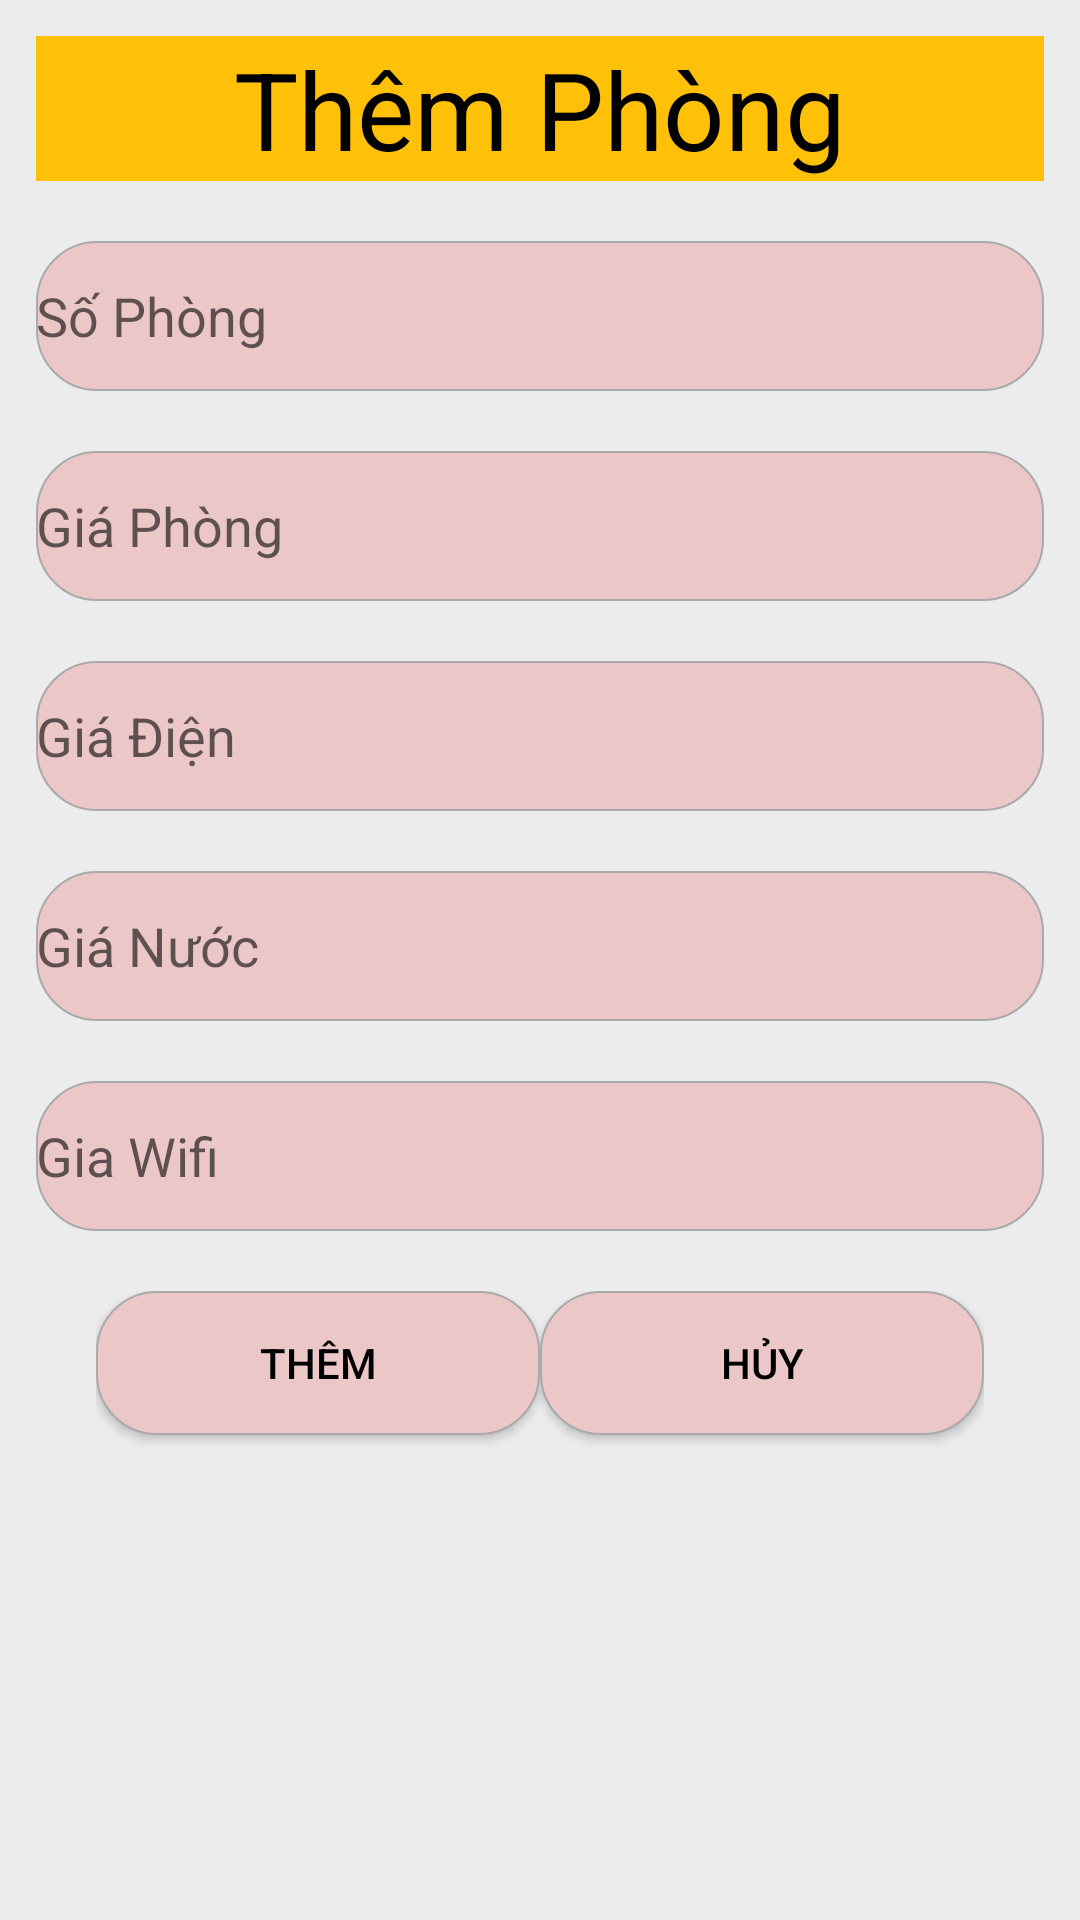

Reconstruct the res/layout file that produces this screen, plus the resources it refers to.
<!-- AndroidManifest.xml: application theme Theme.AppQuanLyPhongTro -->
<!-- res/layout/dialogthemphong.xml -->
<?xml version="1.0" encoding="utf-8"?>

<LinearLayout xmlns:android="http://schemas.android.com/apk/res/android"
    xmlns:app="http://schemas.android.com/apk/res-auto"
    android:layout_width="match_parent"
    android:layout_height="match_parent"
    android:padding="12dp"
    android:orientation="vertical"
    android:background="@color/colorDividerView"
    >

    <TextView
        android:layout_width="match_parent"
        android:layout_height="wrap_content"
        android:text="Thêm Phòng"
        android:textSize="36dp"
        android:textColor="@color/black"
        android:background="@color/yellow"
        android:gravity="center"/>

    <EditText
        android:id="@+id/edt_themsophong"
        android:layout_width="match_parent"
        android:layout_height="50dp"
        android:hint="Số Phòng"
        android:textColor="@color/white"
        android:background="@drawable/bg_white_conor_10_border_gary"
        android:layout_marginTop="20dp"
        />

    <EditText
        android:id="@+id/edt_themgiaphong"
        android:layout_width="match_parent"
        android:layout_height="50dp"
        android:hint="Giá Phòng"
        android:textColor="@color/white"
        android:background="@drawable/bg_white_conor_10_border_gary"
        android:layout_marginTop="20dp"
        />

    <EditText
        android:id="@+id/edt_themgiadien"
        android:layout_width="match_parent"
        android:layout_height="50dp"
        android:hint="Giá Điện"
        android:textColor="@color/white"
        android:background="@drawable/bg_white_conor_10_border_gary"
        android:layout_marginTop="20dp"
        />

    <EditText
        android:id="@+id/edt_themgianuoc"
        android:layout_width="match_parent"
        android:layout_height="50dp"
        android:hint="Giá Nước"
        android:textColor="@color/white"
        android:background="@drawable/bg_white_conor_10_border_gary"
        android:layout_marginTop="20dp"
        />

    <EditText
        android:id="@+id/edt_themgiawifi"
        android:layout_width="match_parent"
        android:layout_height="50dp"
        android:hint="Gia Wifi"
        android:textColor="@color/white"
        android:background="@drawable/bg_white_conor_10_border_gary"
        android:layout_marginTop="20dp"
        />

    <LinearLayout
        android:layout_width="match_parent"
        android:layout_height="match_parent"
        android:orientation="horizontal"
        android:layout_margin="20dp"
        >

        <Button
            android:id="@+id/btn_them_phong"
            android:layout_width="match_parent"
            android:layout_height="wrap_content"
            android:background="@drawable/bg_white_conor_10_border_gary"
            android:text="Thêm"
            android:layout_weight="2"
            android:textColor="@color/black"
             />

        <Button
            android:id="@+id/btn_huy_phong"
            android:layout_width="match_parent"
            android:layout_height="wrap_content"
            android:background="@drawable/bg_white_conor_10_border_gary"
            android:text="Hủy"
            android:layout_weight="2"
            android:textColor="@color/black"
             />
    </LinearLayout>





</LinearLayout>
<!-- resources referenced by this layout -->
<resources>
  <color name="black">#FF000000</color>
  <color name="colorDividerView">#ECECEC</color>
  <color name="white">#FFFFFFFF</color>
  <color name="yellow">#FFC107</color>
  <!-- drawable bg_white_conor_10_border_gary (drawable) -->
  <?xml version="1.0" encoding="utf-8"?>
  
  <shape xmlns:android="http://schemas.android.com/apk/res/android">
  <solid android:color="#ECC7C7"/>
      <corners android:radius="20dp"/>
      <stroke android:width="0.5dp"
         android:color="@android:color/darker_gray"/>
  </shape>
  <style name="Theme.AppQuanLyPhongTro" parent="Theme.MaterialComponents.DayNight.DarkActionBar">
          
          <item name="colorPrimary">@color/purple_500</item>
          <item name="colorPrimaryVariant">@color/purple_700</item>
          <item name="colorOnPrimary">@color/white</item>
          
          <item name="colorSecondary">@color/teal_200</item>
          <item name="colorSecondaryVariant">@color/teal_700</item>
          <item name="colorOnSecondary">@color/black</item>
          
          <item name="android:statusBarColor" tools:targetApi="l">?attr/colorPrimaryVariant</item>
          <item name="windowNoTitle">true</item>
          
      </style>
  <color name="purple_500">#FF6200EE</color>
  <color name="purple_700">#FF3700B3</color>
  <color name="teal_200">#FF03DAC5</color>
  <color name="teal_700">#FF018786</color>
</resources>
